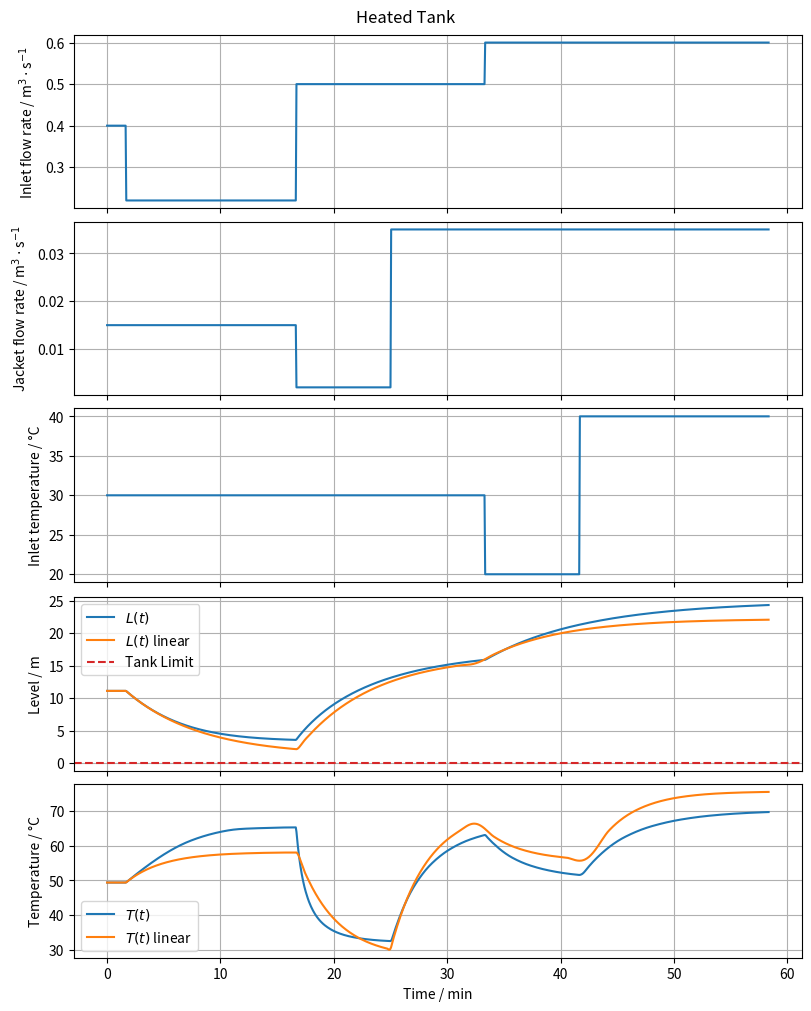

The script that saved this image: (Note: this script raises an exception after producing the figure.)
import os
from typing import Callable, Final, List

import matplotlib.pyplot as plt
import numpy as np
import sympy as sp
from scipy.constants import zero_Celsius
from scipy.integrate import solve_ivp

# --- Model Constants ---
rho: Final = 1000.0  # Liquid density (water) [kg/m^3]
cp: Final = 4180.0  # Specific heat capacity (water) [J/(kg·K)]
rho_j: Final = 958.0  # Condensate density (liquid water at 100°C) [kg/m^3]
lambda_j: Final = 2.256e6  # Latent heat of condensation of water [J/kg]
A_c: Final = np.pi * (1.5**2)  # Tank cross-sectional area [m^2]
k: Final = 0.12  # Outlet discharge parameter [m^2.5/s]

# --- Symbolic Model ---
t_sym = sp.symbols("t")  # Time [s]

# System states
L_sym = sp.symbols("L")  # liquid level [m]
T_sym = sp.symbols("T")  # liquid temperature [K]
states = sp.Matrix([L_sym, T_sym])  # x

# System inputs
q_in_sym = sp.symbols("q_in")  # Inlet volumetric flow rate [m^3/s]
q_j_sym = sp.symbols("q_j")  # Jacket flow rate [kg/s]
T_in_sym = sp.symbols("T_in")  # Temperature of the inlet liquid [K]
inputs = sp.Matrix([q_in_sym, q_j_sym, T_in_sym])  # u

# Symbolic Differential equations
f = sp.Matrix(
    [
        (q_in_sym - k * (L_sym**0.5)) / A_c,
        (rho * q_in_sym * cp * (T_in_sym - T_sym) + rho_j * q_j_sym * lambda_j)
        / (rho * A_c * L_sym * cp),
    ]
)

# Numpy version for fast evaluation
f_func = sp.lambdify((L_sym, T_sym, q_in_sym, q_j_sym, T_in_sym), f, "numpy")


# --- Model Inputs ---
def q_in(t):
    """Inlet flow rate [m^3/s]"""
    if t > 2000:
        return 0.6
    elif t > 1000:
        return 0.5
    elif t > 100:
        return 0.22
    else:
        return 0.4


def q_j(t):
    """jacket condensate flow [m^3/s]"""
    if t > 1500:
        return 0.035
    elif t > 1000:
        return 0.002
    else:
        return 0.015


def T_in(t):
    """inlet temperature [K]"""
    if t > 2500:
        Tin = 40
    elif t > 2000:
        Tin = 20
    else:
        Tin = 30

    return Tin + zero_Celsius


u_funcs = [q_in, q_j, T_in]

# --- Linearization ---
# Linearization point (steady-state values)
L0 = 11.111111111111086
T0 = 322.5391866028708

x0 = np.array([L0, T0])  # States: [level, temperature]
u0 = np.array([q_in(0), q_j(0), T_in(0)])  # Inputs: [q_in, q_j, T_in]

subs_state = {
    L_sym: x0[0],
    T_sym: x0[1],
    q_in_sym: u0[0],
    q_j_sym: u0[1],
    T_in_sym: u0[2],
}

# Compute the Jacobians at the linearization point
A = np.array(f.jacobian(states).subs(subs_state))
B = np.array(f.jacobian(inputs).subs(subs_state))


# --- Differential Equations for Simulation ---
def nonlinear_diff_eq(t: float, x: np.ndarray, u_funcs: List[Callable[[float], float]]):
    L, T = x
    q_in, q_j, T_in = u_funcs

    dxdt = f_func(L, T, q_in(t), q_j(t), T_in(t))
    return dxdt.flatten()


def linear_diff_eq(
    t: float, x_bar: np.ndarray, u_funcs: List[Callable[[float], float]]
):
    u = np.array([u_func(t) for u_func in u_funcs])
    u_bar = u - u0  # Calc input deviations

    dx_bar_dt = A @ x_bar + B @ u_bar
    return dx_bar_dt


# --- Simulation ---
t = np.linspace(0, 3500, 1000)  # Simulation time [s]

# Nonlinear simulation
sol = solve_ivp(
    nonlinear_diff_eq, [t[0], t[-1]], x0, t_eval=t, args=(u_funcs,), method="LSODA"
)
L, T = sol.y

# Linear Simulation
sol_linear = solve_ivp(linear_diff_eq, [t[0], t[-1]], [0, 0], t_eval=t, args=(u_funcs,))
# The linearized simulation returns the deviations from the linearization point
L_bar, T_bar = sol_linear.y

# To get the absolute states, add the linearization point (x0) back
L_linear = L_bar + L0
T_linear = T_bar + T0

# --- Plot results ---
t_min = sol.t / 60  # convert seconds to minutes

# Get input values for plot
q_in_values = np.array([q_in(t) for t in sol.t])
q_j_values = np.array([q_j(t) for t in sol.t])
T_in_values = np.array([T_in(t) for t in sol.t])


fig, axs = plt.subplots(5, 1, figsize=(8, 10), constrained_layout=True, sharex=True)
fig.suptitle("Heated Tank")

# Plot inputs
axs[0].plot(t_min, q_in_values)
axs[0].set_ylabel("Inlet flow rate / m$^3\\cdot$s$^{-1}$")

axs[1].plot(t_min, q_j_values)
axs[1].set_ylabel("Jacket flow rate / m$^3\\cdot$s$^{-1}$")

axs[2].plot(t_min, T_in_values - zero_Celsius)
axs[2].set_ylabel("Inlet temperature / °C")

# Plot states
axs[3].plot(t_min, L, label="$L(t)$")
axs[3].plot(t_min, L_linear, label="$L(t)$ linear")
axs[3].axhline(0, color="tab:red", linestyle="--", label="Tank Limit")
axs[3].set_ylabel("Level / m")
axs[3].legend()

axs[4].plot(t_min, T - zero_Celsius, label="$T(t)$")
axs[4].plot(t_min, T_linear - zero_Celsius, label="$T(t)$ linear")
axs[4].set_ylabel("Temperature / °C")
axs[4].legend()

for ax in axs:
    ax.grid(True)
axs[-1].set_xlabel("Time / min")

# Save plot to file
script_dir = os.path.dirname(os.path.abspath(__file__))
os.makedirs(os.path.join(script_dir, "results"), exist_ok=True)
save_path = os.path.join(script_dir, "results", "scipy.png")
plt.savefig(save_path)
print(f"Plot saved to {save_path}")
